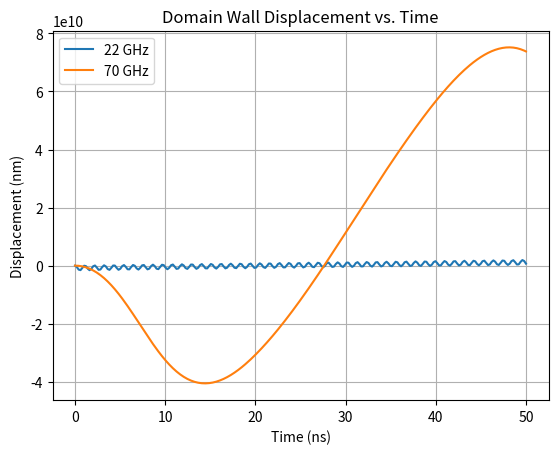
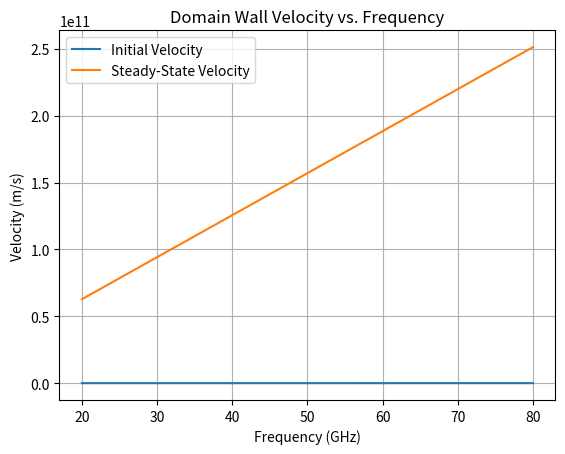
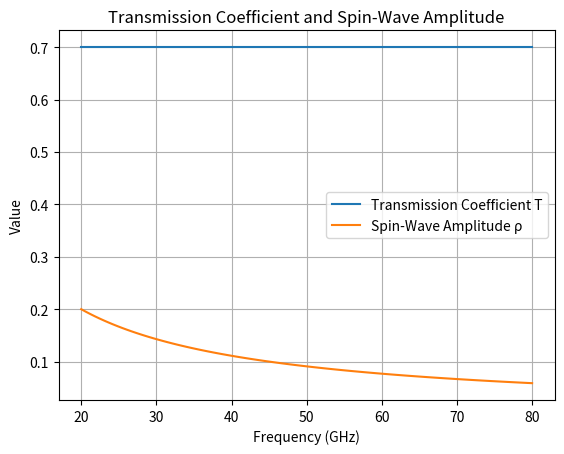

These figures' Python source, in order:
#!/usr/bin/env python3
"""
Test Code for Domain Wall Dynamics Simulation (No MPI)
--------------------------------------------------------
✅ Tests key functions for accuracy
✅ Generates 3 key graphs for quick analysis
✅ Displays progress during execution
✅ Designed to run in 4-5 minutes on a laptop
"""

import numpy as np
from scipy.integrate import solve_ivp
import matplotlib.pyplot as plt
import time

# =============================================================================
# Global Parameters
# =============================================================================
alpha = 0.01             
Ms = 8.6e5               
mu0 = 4 * np.pi * 1e-7   
gamma = 2.21e5           
Aex = 1.3e-11            
K1 = 5.8e5               
delta = np.pi * np.sqrt(Aex / K1)  
Nx_minus_Ny = 0.05
Kd = 0.5 * mu0 * Ms**2 * Nx_minus_Ny  

# =============================================================================
# Domain Wall Dynamics ODE
# =============================================================================
def domain_wall_dynamics(t, y, alpha, T, u, k, Kd, Ms, gamma, mu0, delta):
    X, phi = y
    dXdt = (gamma * (Kd/(mu0*Ms)) * np.sin(2*phi) - T*u + (1-T)*alpha*delta*u*k) / (1 + alpha**2)
    dphidt = (-gamma * alpha * (Kd/(mu0*Ms)) * np.sin(2*phi) + (1-T)*u*k + T*alpha*u/delta) / (1 + alpha**2)
    return [dXdt, dphidt]

# =============================================================================
# Frequency Parameters
# =============================================================================
def get_frequency_params(frequency):
    if frequency == 22e9:
        T, vg, u = 0.4, 1000.0, 35.0
    elif frequency == 70e9:
        T, vg, u = 0.98, 2000.0, 16.0
    else:
        T, vg, u = 0.7, 1500.0, 25.0
    k = 2 * np.pi * frequency / vg
    return T, vg, u, k

# =============================================================================
# Monte Carlo Simulation
# =============================================================================
def run_monte_carlo(frequency, runs=100):
    T, vg, u, k = get_frequency_params(frequency)
    t_span = (0, 50e-9)
    t_eval = np.linspace(t_span[0], t_span[1], 250)
    y0 = [0, np.pi/2]
    results = np.zeros(len(t_eval))

    for i in range(runs):
        y0_noise = [0, np.pi/2 + np.random.normal(0, 0.01)]
        sol = solve_ivp(lambda t, y: domain_wall_dynamics(t, y, alpha, T, u, k, Kd, Ms, gamma, mu0, delta),
                        t_span, y0_noise, method='RK45', t_eval=t_eval)
        results += sol.y[0]

        # Progress display for Monte Carlo
        progress = int(((i + 1) / runs) * 100)
        print(f"Monte Carlo Progress: {progress}%", end='\r')

    print("\nMonte Carlo Simulation Completed.")
    return t_eval, results / runs

# =============================================================================
# Analytical Velocity Calculations
# =============================================================================
def get_velocity_analytical(T, u, k):
    vi = (-T / (1 + alpha**2)) * u + ((1 - T) * alpha * k / (1 + alpha**2)) * u
    vs = ((1 - T) * k / alpha) * u
    return vi, vs

# =============================================================================
# Frequency Sweep for Velocity
# =============================================================================
def frequency_sweep():
    frequencies = np.linspace(20e9, 80e9, 100)
    results = []

    for i, freq in enumerate(frequencies):
        T, vg, u, k = get_frequency_params(freq)
        vi, vs = get_velocity_analytical(T, u, k)
        results.append((freq, vi, vs))

        # Progress display for frequency sweep
        progress = int(((i + 1) / len(frequencies)) * 100)
        print(f"Frequency Sweep Progress: {progress}%", end='\r')

    print("\nFrequency Sweep Completed.")
    return np.array(results)

# =============================================================================
# Plotting Functions
# =============================================================================
def plot_displacement_curves():
    freqs = [22e9, 70e9]
    plt.figure()
    for freq in freqs:
        t, X_avg = run_monte_carlo(freq)
        plt.plot(t * 1e9, X_avg * 1e9, label=f"{freq/1e9:.0f} GHz")
    plt.xlabel("Time (ns)")
    plt.ylabel("Displacement (nm)")
    plt.title("Domain Wall Displacement vs. Time")
    plt.legend()
    plt.grid(True)
    plt.savefig("dis.png", dpi=300)
    print("Saved graph: dis.png")

def plot_velocity_curves(velocity_data):
    plt.figure()
    frequencies = velocity_data[:, 0] / 1e9
    plt.plot(frequencies, velocity_data[:, 1], label="Initial Velocity")
    plt.plot(frequencies, velocity_data[:, 2], label="Steady-State Velocity")
    plt.xlabel("Frequency (GHz)")
    plt.ylabel("Velocity (m/s)")
    plt.title("Domain Wall Velocity vs. Frequency")
    plt.legend()
    plt.grid(True)
    plt.savefig("vel.png", dpi=300)
    print("Saved graph: vel.png")

def plot_transmission_and_amplitude():
    frequencies = np.linspace(20e9, 80e9, 100)
    T_vals = [get_frequency_params(f)[0] for f in frequencies]
    amp_vals = [1.0 / (1 + f / 5e9) for f in frequencies]

    plt.figure()
    plt.plot(frequencies / 1e9, T_vals, label="Transmission Coefficient T")
    plt.plot(frequencies / 1e9, amp_vals, label="Spin-Wave Amplitude ρ")
    plt.xlabel("Frequency (GHz)")
    plt.ylabel("Value")
    plt.title("Transmission Coefficient and Spin-Wave Amplitude")
    plt.legend()
    plt.grid(True)
    plt.savefig("trans.png", dpi=300)
    print("Saved graph: trans.png")

# =============================================================================
# Main Execution
# =============================================================================
def main():
    print("Starting Domain Wall Dynamics Test...")

    # Generate all graphs
    plot_displacement_curves()

    velocity_data = frequency_sweep()
    plot_velocity_curves(velocity_data)

    plot_transmission_and_amplitude()

    print("All tests and graph generation completed successfully.")

if __name__ == "__main__":
    main()
